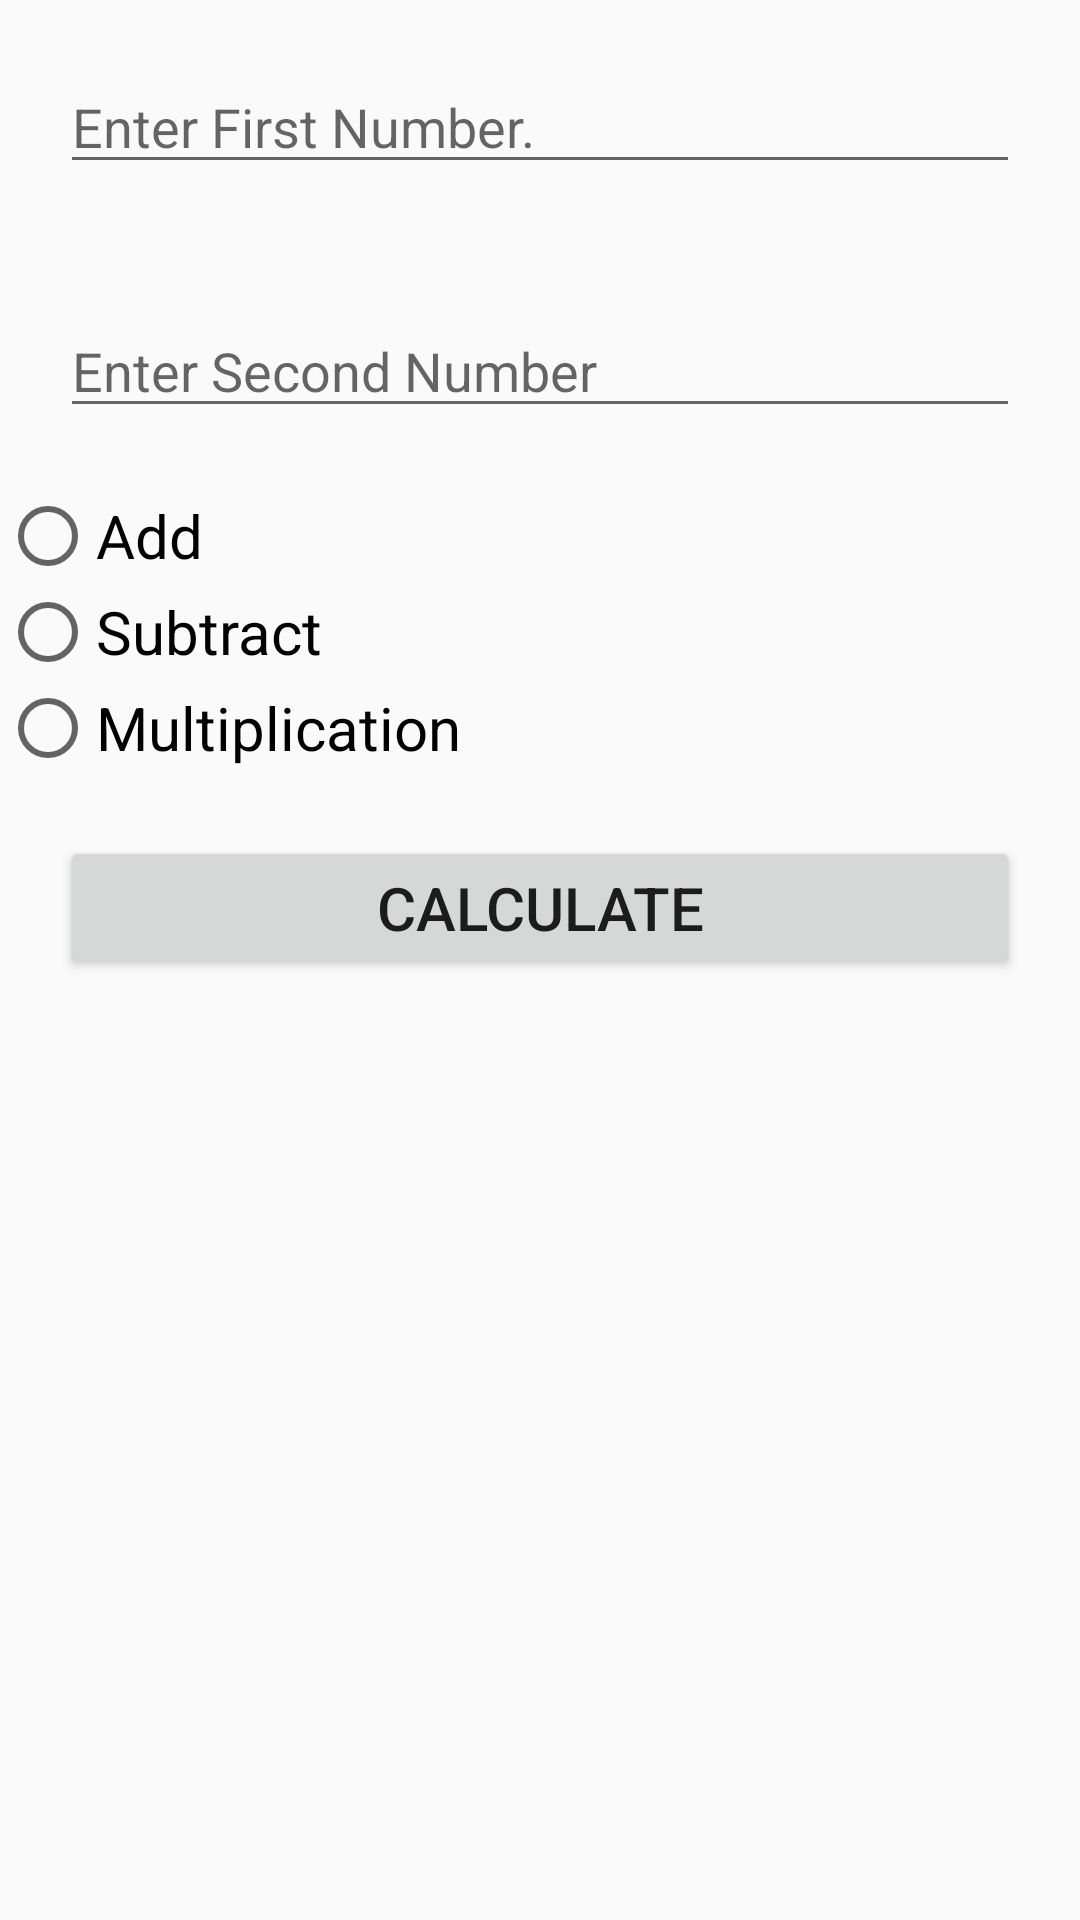

Reconstruct the res/layout file that produces this screen, plus the resources it refers to.
<!-- AndroidManifest.xml: application theme AppTheme -->
<!-- res/layout/activity_main.xml -->
<?xml version="1.0" encoding="utf-8"?>
<LinearLayout xmlns:android="http://schemas.android.com/apk/res/android"
    xmlns:app="http://schemas.android.com/apk/res-auto"
    xmlns:tools="http://schemas.android.com/tools"
    android:layout_width="match_parent"
    android:layout_height="match_parent"
    android:orientation="vertical"
    tools:context=".MainActivity">

    <EditText
        android:id="@+id/etFst"
        android:hint="Enter First Number."
        android:layout_margin="20dp"
        android:layout_width="match_parent"
        android:layout_height="wrap_content" />

    <EditText
        android:id="@+id/etSec"
        android:hint="Enter Second Number"
        android:layout_margin="20dp"
        android:layout_width="match_parent"
        android:layout_height="wrap_content"/>

    <RadioGroup

        android:layout_width="match_parent"
        android:layout_height="wrap_content">

    <RadioButton
        android:id="@+id/radAdd"
        android:text="Add"
        android:textSize="20dp"
        android:layout_width="match_parent"
        android:layout_height="wrap_content"/>

        <RadioButton
            android:id="@+id/radSub"
            android:text="Subtract"
            android:textSize="20dp"
            android:layout_width="match_parent"
            android:layout_height="wrap_content"/>

        <RadioButton
            android:id="@+id/radMul"
            android:text="Multiplication"
            android:textSize="20dp"
            android:layout_width="match_parent"
            android:layout_height="wrap_content"/>

</RadioGroup>

    <Button
        android:id="@+id/btCalc"
        android:text="Calculate"
        android:layout_margin="20dp"
        android:textSize="20dp"
        android:layout_width="match_parent"
        android:layout_height="wrap_content"/>
</LinearLayout>
<!-- resources referenced by this layout -->
<resources>
  <style name="AppTheme" parent="Theme.AppCompat.Light.DarkActionBar">
          
          <item name="colorPrimary">@color/colorPrimary</item>
          <item name="colorPrimaryDark">@color/colorPrimaryDark</item>
          <item name="colorAccent">@color/colorAccent</item>
      </style>
  <!-- not gathered from this repository: default colours our renderer supplied (Android Studio template values) -->
  <color name="colorPrimary">#FF6200EE</color>
  <color name="colorPrimaryDark">#FF3700B3</color>
  <color name="colorAccent">#FF03DAC5</color>
</resources>
